Dataset: dataset (GitHub, MasieroGiacomo/Project). Classes: human, not human.

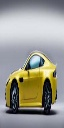
Label: not human

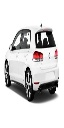
Label: not human

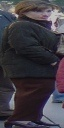
Label: human

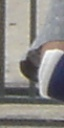
Label: not human

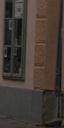
Label: not human

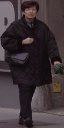
Label: human
